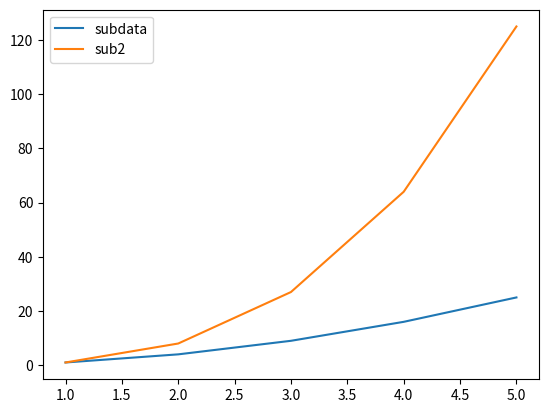

The matplotlib source for this figure:
import matplotlib.pyplot as plt
data = [1, 2, 3, 4, 5]
subdata = [1, 4, 9, 16, 25]
sub2 = [1, 8, 27, 64, 125]
plt.plot(data, subdata, label='subdata')
plt.plot(data, sub2, label='sub2')
plt.legend()
plt.show()
